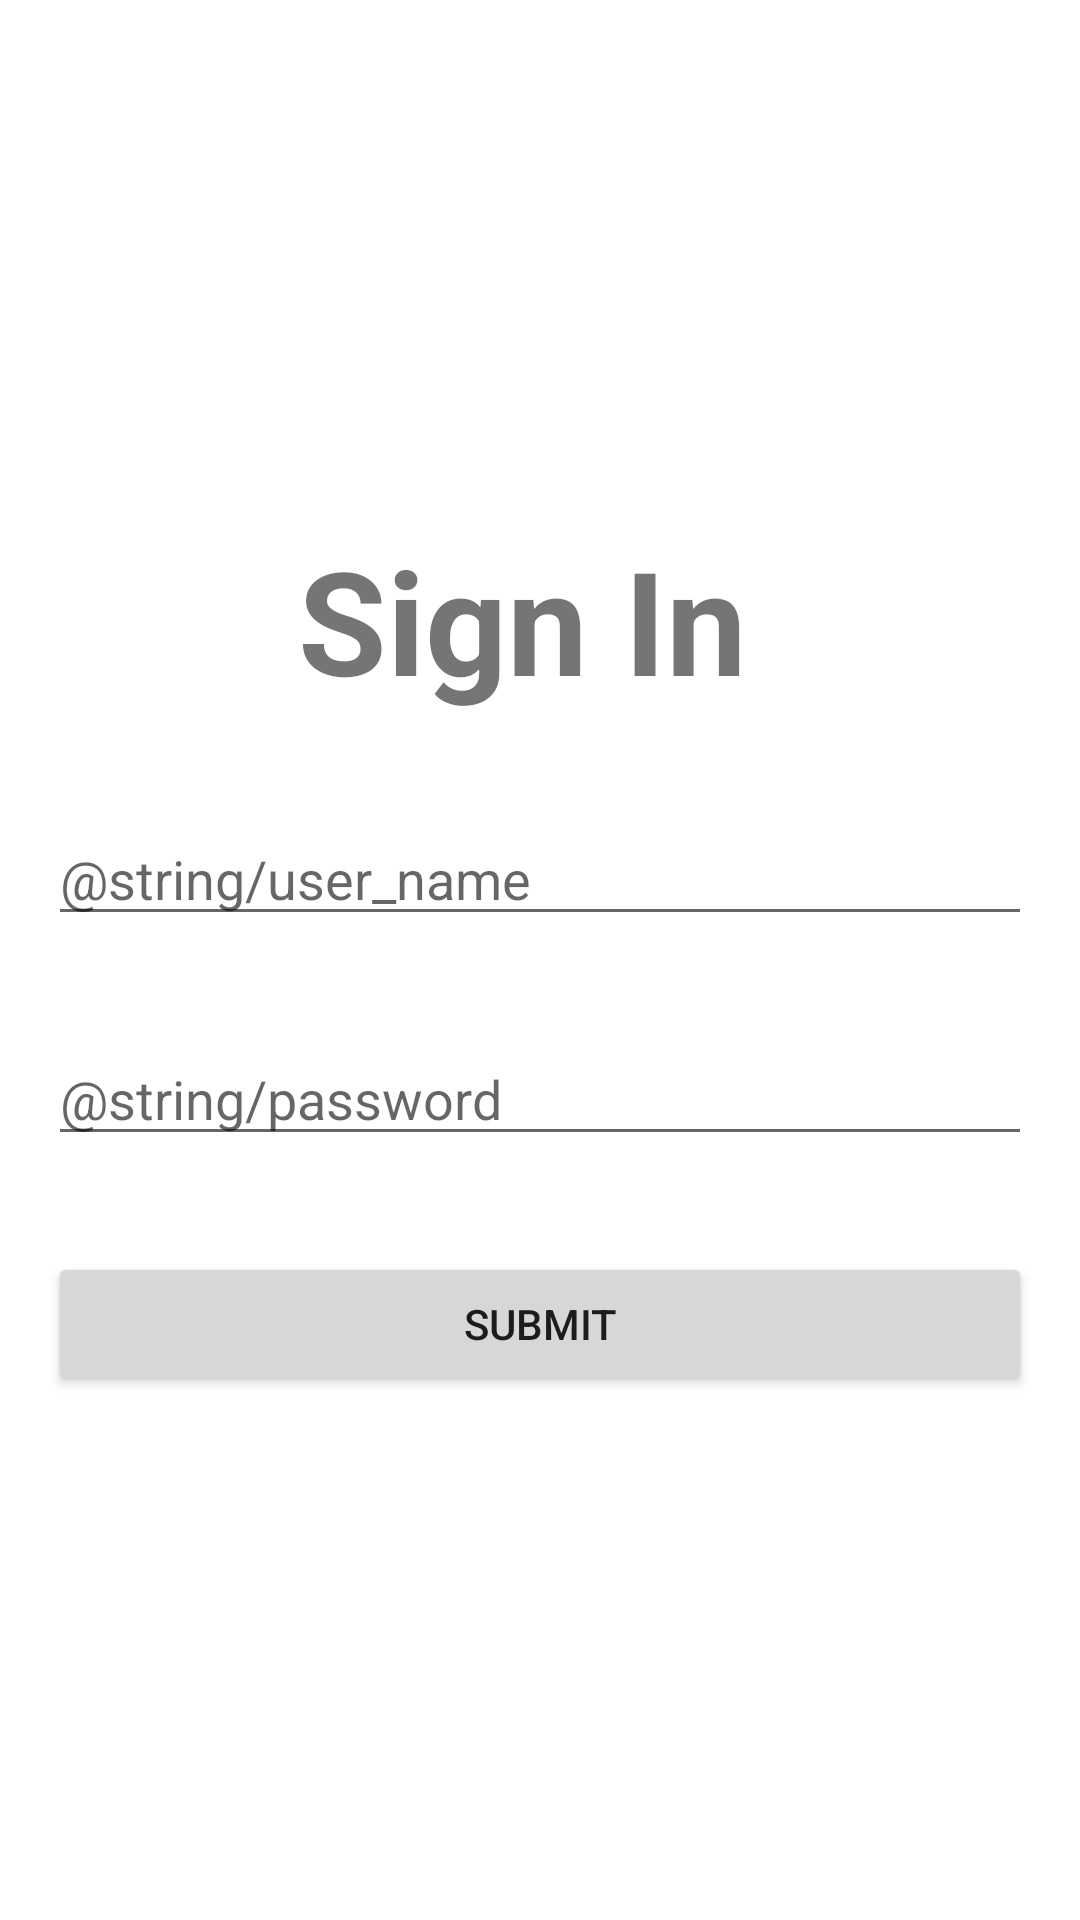

Produce the Android XML layout that renders to this screen, including the resource entries it uses.
<!-- AndroidManifest.xml: application theme Theme.TestApp -->
<!-- res/layout/activity_sign_in_screen2.xml -->
<?xml version="1.0" encoding="utf-8"?>
<androidx.constraintlayout.widget.ConstraintLayout xmlns:android="http://schemas.android.com/apk/res/android"
    xmlns:app="http://schemas.android.com/apk/res-auto"
    xmlns:tools="http://schemas.android.com/tools"
    android:id="@+id/main"
    android:layout_width="match_parent"
    android:layout_height="match_parent"
    tools:context=".SignInScreen2">

    <LinearLayout
        android:layout_width="0dp"
        android:layout_height="0dp"
        android:layout_marginStart="16dp"
        android:layout_marginTop="1dp"
        android:layout_marginEnd="16dp"
        android:layout_marginBottom="1dp"
        android:gravity="center"
        android:orientation="vertical"
        app:layout_constraintBottom_toBottomOf="parent"
        app:layout_constraintEnd_toEndOf="parent"
        app:layout_constraintStart_toStartOf="parent"
        app:layout_constraintTop_toTopOf="parent">

        <TextView
            android:id="@+id/textView4"
            android:layout_width="match_parent"
            android:layout_height="wrap_content"
            android:layout_marginBottom="16dp"
            android:text="Sign In "
            android:textAlignment="center"
            android:textSize="48sp"
            android:textStyle="bold" />

        <EditText
            android:id="@+id/txtUserName"
            android:layout_width="match_parent"
            android:layout_height="wrap_content"
            android:layout_marginTop="16dp"
            android:layout_marginBottom="16dp"
            android:ems="10"
            android:hint="@string/user_name"
            android:inputType="text" />

        <EditText
            android:id="@+id/txtPassword"
            android:layout_width="match_parent"
            android:layout_height="wrap_content"
            android:layout_marginTop="16dp"
            android:layout_marginBottom="16dp"
            android:ems="10"
            android:hint="@string/password"
            android:inputType="textPassword" />

        <Button
            android:id="@+id/btnSubmit"
            android:layout_width="match_parent"
            android:layout_height="wrap_content"
            android:layout_marginTop="16dp"
            android:text="Submit" />
    </LinearLayout>
</androidx.constraintlayout.widget.ConstraintLayout>
<!-- resources referenced by this layout -->
<resources>
  <style name="Theme.TestApp" parent="Theme.MaterialComponents.DayNight.DarkActionBar">
          
          <item name="colorPrimary">@color/teal_700</item>
          <item name="colorPrimaryVariant">@color/purple_700</item>
          <item name="colorOnPrimary">@color/white</item>
          
          <item name="colorSecondary">@color/teal_200</item>
          <item name="colorSecondaryVariant">@color/teal_700</item>
          <item name="colorOnSecondary">@color/black</item>
          
          <item name="android:statusBarColor">?attr/colorPrimaryVariant</item>
          
      </style>
  <!-- not gathered from this repository: default colours our renderer supplied (Android Studio template values) -->
  <color name="purple_700">#FF3700B3</color>
  <color name="teal_200">#FF03DAC5</color>
  <color name="teal_700">#FF018786</color>
  <color name="black">#FF000000</color>
  <color name="white">#FFFFFFFF</color>
</resources>
